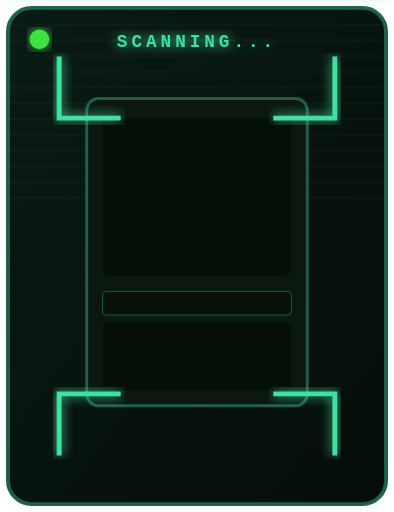
t = 0.00 s
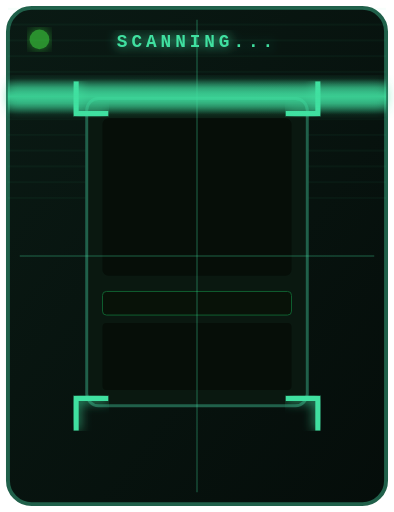
t = 0.53 s
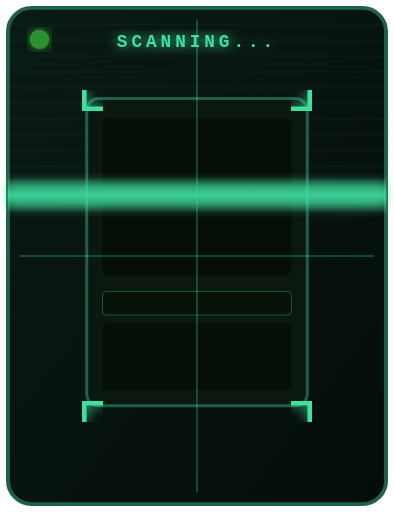
t = 1.07 s
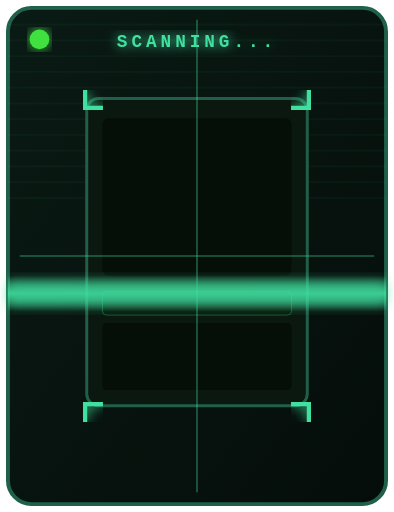
t = 1.60 s
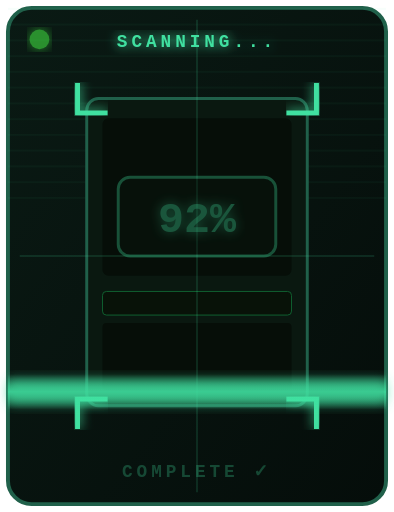
t = 2.13 s
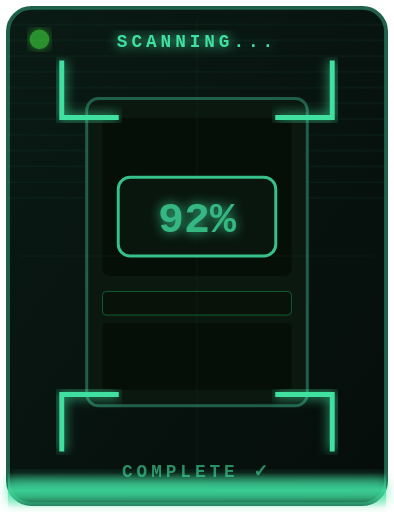
t = 2.67 s

The animated SVG that drew these frames (rendered in a browser with its animation timeline set to each time). Animation: 11 SMIL elements (animate=11); one cycle of 3.20 s, repeats indefinitely.

<svg xmlns="http://www.w3.org/2000/svg" viewBox="0 0 200 260" width="200" height="260">
  <!-- Scan lens animation: sweep line moves top-to-bottom, corner brackets tighten, result flashes -->

  <defs>
    <linearGradient id="sweepGrad" x1="0%" y1="0%" x2="0%" y2="100%">
      <stop offset="0%"   stop-color="#40E0A0" stop-opacity="0"/>
      <stop offset="40%"  stop-color="#40E0A0" stop-opacity="0.8"/>
      <stop offset="50%"  stop-color="#40E0A0" stop-opacity="1"/>
      <stop offset="60%"  stop-color="#40E0A0" stop-opacity="0.8"/>
      <stop offset="100%" stop-color="#40E0A0" stop-opacity="0"/>
    </linearGradient>
    <linearGradient id="scanBgAnim" x1="0%" y1="0%" x2="100%" y2="100%">
      <stop offset="0%" stop-color="#0A1A14"/><stop offset="100%" stop-color="#050D0A"/>
    </linearGradient>
    <filter id="sweepGlow">
      <feGaussianBlur stdDeviation="3" result="blur"/>
      <feMerge><feMergeNode in="blur"/><feMergeNode in="SourceGraphic"/></feMerge>
    </filter>
  </defs>

  <!-- Scanner frame -->
  <rect x="4" y="4" width="192" height="252" rx="12" fill="url(#scanBgAnim)" stroke="#20604A" stroke-width="2"/>

  <!-- CRT scanlines (static) -->
  <rect x="4" y="4"   width="192" height="1" fill="#40E0A0" opacity="0.04"/>
  <rect x="4" y="12"  width="192" height="1" fill="#40E0A0" opacity="0.04"/>
  <rect x="4" y="20"  width="192" height="1" fill="#40E0A0" opacity="0.04"/>
  <rect x="4" y="28"  width="192" height="1" fill="#40E0A0" opacity="0.04"/>
  <rect x="4" y="36"  width="192" height="1" fill="#40E0A0" opacity="0.04"/>
  <rect x="4" y="44"  width="192" height="1" fill="#40E0A0" opacity="0.04"/>
  <rect x="4" y="52"  width="192" height="1" fill="#40E0A0" opacity="0.04"/>
  <rect x="4" y="60"  width="192" height="1" fill="#40E0A0" opacity="0.04"/>
  <rect x="4" y="68"  width="192" height="1" fill="#40E0A0" opacity="0.04"/>
  <rect x="4" y="76"  width="192" height="1" fill="#40E0A0" opacity="0.04"/>
  <rect x="4" y="84"  width="192" height="1" fill="#40E0A0" opacity="0.04"/>
  <rect x="4" y="92"  width="192" height="1" fill="#40E0A0" opacity="0.04"/>
  <rect x="4" y="100" width="192" height="1" fill="#40E0A0" opacity="0.04"/>

  <!-- Card placeholder (target being scanned) -->
  <rect x="44" y="50" width="112" height="156" rx="6" fill="#0A1810" stroke="#20604A" stroke-width="1.5"/>
  <!-- Card art placeholder lines -->
  <rect x="52" y="60"  width="96" height="80" rx="3" fill="#060E08"/>
  <rect x="52" y="148" width="96" height="12" rx="2" fill="#081208" stroke="#106030" stroke-width="0.5"/>
  <rect x="52" y="164" width="96" height="34" rx="2" fill="#060E08"/>

  <!-- Corner scan brackets (animate to tighten) -->
  <!-- TL -->
  <path d="M30,30 L30,60 L60,60" fill="none" stroke="#40E0A0" stroke-width="2.5" stroke-linecap="square" filter="url(#sweepGlow)">
    <animate attributeName="d"
             values="M30,30 L30,60 L60,60; M38,42 L38,58 L54,58; M42,46 L42,56 L52,56; M44,48 L44,54 L50,54; M42,46 L42,56 L52,56; M38,42 L38,58 L54,58; M30,30 L30,60 L60,60; M30,30 L30,60 L60,60"
             dur="3.2s" repeatCount="indefinite"/>
  </path>
  <!-- TR -->
  <path d="M170,30 L170,60 L140,60" fill="none" stroke="#40E0A0" stroke-width="2.5" stroke-linecap="square" filter="url(#sweepGlow)">
    <animate attributeName="d"
             values="M170,30 L170,60 L140,60; M162,42 L162,58 L146,58; M158,46 L158,56 L148,56; M156,48 L156,54 L150,54; M158,46 L158,56 L148,56; M162,42 L162,58 L146,58; M170,30 L170,60 L140,60; M170,30 L170,60 L140,60"
             dur="3.2s" repeatCount="indefinite"/>
  </path>
  <!-- BL -->
  <path d="M30,230 L30,200 L60,200" fill="none" stroke="#40E0A0" stroke-width="2.5" stroke-linecap="square" filter="url(#sweepGlow)">
    <animate attributeName="d"
             values="M30,230 L30,200 L60,200; M38,218 L38,202 L54,202; M42,214 L42,204 L52,204; M44,212 L44,206 L50,206; M42,214 L42,204 L52,204; M38,218 L38,202 L54,202; M30,230 L30,200 L60,200; M30,230 L30,200 L60,200"
             dur="3.2s" repeatCount="indefinite"/>
  </path>
  <!-- BR -->
  <path d="M170,230 L170,200 L140,200" fill="none" stroke="#40E0A0" stroke-width="2.5" stroke-linecap="square" filter="url(#sweepGlow)">
    <animate attributeName="d"
             values="M170,230 L170,200 L140,200; M162,218 L162,202 L146,202; M158,214 L158,204 L148,204; M156,212 L156,206 L150,206; M158,214 L158,204 L148,204; M162,218 L162,202 L146,202; M170,230 L170,200 L140,200; M170,230 L170,200 L140,200"
             dur="3.2s" repeatCount="indefinite"/>
  </path>

  <!-- SCAN SWEEP LINE (moves top to bottom) -->
  <rect x="4" y="0" width="192" height="18" fill="url(#sweepGrad)" opacity="0.9" filter="url(#sweepGlow)">
    <animate attributeName="y" values="-18;20;50;80;110;140;170;200;230;260;-18"
             dur="3.2s" repeatCount="indefinite" calcMode="linear"/>
  </rect>

  <!-- Cross-hair lines (pulse) -->
  <line x1="10"  y1="130" x2="190" y2="130" stroke="#40E0A0" stroke-width="0.8" opacity="0">
    <animate attributeName="opacity" values="0;0.2;0.4;0.3;0.4;0.2;0.1;0;0" dur="3.2s" repeatCount="indefinite"/>
  </line>
  <line x1="100" y1="10"  x2="100" y2="250" stroke="#40E0A0" stroke-width="0.8" opacity="0">
    <animate attributeName="opacity" values="0;0.2;0.4;0.3;0.4;0.2;0.1;0;0" dur="3.2s" repeatCount="indefinite"/>
  </line>

  <!-- RESULT FLASH: "92%" trust score appears -->
  <rect x="60" y="90" width="80" height="40" rx="6" fill="#0A1810" stroke="#40E0A0" stroke-width="1.5" opacity="0">
    <animate attributeName="opacity" values="0;0;0;0;0;0;0.95;0.8;0" dur="3.2s" repeatCount="indefinite"/>
  </rect>
  <text x="100" y="118" font-family="'Courier New', monospace" font-size="22" font-weight="900"
        fill="#40E0A0" text-anchor="middle" opacity="0" filter="url(#sweepGlow)">
    <animate attributeName="opacity" values="0;0;0;0;0;0;1;0.7;0" dur="3.2s" repeatCount="indefinite"/>
    92%
  </text>

  <!-- Status indicator dot (top left of frame) -->
  <circle cx="20" cy="20" r="5" fill="#40E040" filter="url(#sweepGlow)">
    <animate attributeName="opacity" values="1;0.4;1;0.4;1;0.4;1;0.4;1" dur="1.6s" repeatCount="indefinite"/>
  </circle>
  <!-- SCANNING label -->
  <text x="100" y="24" font-family="'Courier New', monospace" font-size="9" font-weight="700"
        letter-spacing="2" fill="#40E0A0" text-anchor="middle" filter="url(#sweepGlow)">SCANNING...</text>
  <!-- Status changes to COMPLETE -->
  <text x="100" y="242" font-family="'Courier New', monospace" font-size="9" font-weight="700"
        letter-spacing="2" fill="#40E0A0" text-anchor="middle" opacity="0">
    <animate attributeName="opacity" values="0;0;0;0;0;0;0.8;0.5;0" dur="3.2s" repeatCount="indefinite"/>
    COMPLETE ✓
  </text>
</svg>
